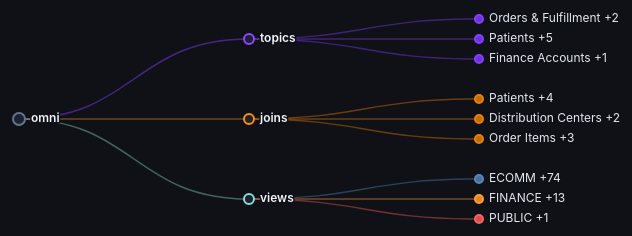
D3 v7 page, settled after 360 driven frames (6 s of simulated time); the page loaded 1 data file(s).


// ── Palette ────────────────────────────────────────────────────────────────
const DIM_COLOR       = "#1d4ed8";
const MEAS_COLOR      = "#047857";
const TOPIC_COLOR     = "#7c3aed";
const JOIN_COLOR      = "#d97706";
const BASE_VIEW_COLOR = "#0e7490";
const JOIN_REF_COLOR  = "#5b21b6";
const SCHEMA_COLORS   = d3.schemeTableau10;

// ── Layout constants ───────────────────────────────────────────────────────
const DX         = 20;    // vertical gap between sibling nodes (px)
const DY         = 230;   // horizontal gap between depth levels (px)
const MARGIN_L   = 60;
const MARGIN_T   = DX * 2;
const DURATION   = 300;

d3.json("treemap.json").then(rawData => {

  // ── Annotate _category & _schema ─────────────────────────────────────
  function annotate(node, depth, cat, schema) {
    if (depth === 1) { node._category = node.name; cat = node.name; }
    else             { node._category = cat; }
    if (cat === "views") {
      if (depth === 2)   { node._schema = node.name; schema = node.name; }
      else if (depth > 2){ node._schema = schema; }
    }
    (node.children || []).forEach(c => annotate(c, depth + 1, cat, schema));
  }
  annotate(rawData, 0, null, null);

  // ── Colour helpers ─────────────────────────────────────────────────────
  const viewsNode   = rawData.children.find(c => c.name === "views");
  const schemas     = viewsNode ? viewsNode.children.map(d => d.name) : [];
  const schemaColor = d3.scaleOrdinal(schemas, SCHEMA_COLORS);

  function nodeColor(d) {
    const dt = d.data || d;   // works with both d3 node and raw data
    if (!dt) return "#475569";
    if (dt.ref_type === "base_view")   return BASE_VIEW_COLOR;
    if (dt.ref_type === "join")        return JOIN_REF_COLOR;
    if (dt.field_type === "dimension") return DIM_COLOR;
    if (dt.field_type === "measure")   return MEAS_COLOR;
    if (dt.name === "dimensions")      return DIM_COLOR;
    if (dt.name === "measures")        return MEAS_COLOR;
    const cat = dt._category;
    if (cat === "topics") {
      const depth = d.depth !== undefined ? d.depth : 0;
      return d3.color(TOPIC_COLOR).darker([0,0,0.3,0.7,1.1][Math.min(depth,4)]).formatHex();
    }
    if (cat === "joins") {
      const depth = d.depth !== undefined ? d.depth : 0;
      return d3.color(JOIN_COLOR).darker([0,0,0.3,0.6][Math.min(depth,3)]).formatHex();
    }
    const base = d3.color(schemaColor(dt._schema || dt.name));
    if (!base) return "#334155";
    const depth = d.depth !== undefined ? d.depth : 0;
    return base.darker([0,0,0.2,0.5,0.9,1.3][Math.min(depth,5)]).formatHex();
  }

  // ── Enrich topics/joins refs with view field data ──────────────────────
  // Build lookup: bare view name → view data node (with children)
  const viewByName = new Map();
  if (viewsNode) {
    viewsNode.children.forEach(schema => {
      (schema.children || []).forEach(view => {
        viewByName.set(view.name, view);
      });
    });
  }

  function findViewData(name) {
    if (viewByName.has(name)) return viewByName.get(name);
    // Strip prefix: "ecomm__users" → "users"
    const idx = name.indexOf("__");
    if (idx !== -1) {
      const bare = name.slice(idx + 2);
      if (viewByName.has(bare)) return viewByName.get(bare);
    }
    return null;
  }

  function deepClone(obj) { return JSON.parse(JSON.stringify(obj)); }

  function enrichRefs(sectionNode) {
    (sectionNode.children || []).forEach(parent => {
      (parent.children || []).forEach(ref => {
        if (!ref.children) {
          const vd = findViewData(ref.name);
          if (vd && vd.children && vd.children.length > 0) {
            ref.children = deepClone(vd.children);
            // Propagate _category and _schema onto enriched children
            ref.children.forEach(g => {
              g._category = "views";
              g._schema   = vd._schema || vd.name;
              (g.children || []).forEach(f => {
                f._category = "views";
                f._schema   = vd._schema || vd.name;
              });
            });
          }
        }
      });
    });
  }

  const topicsNode = rawData.children.find(c => c.name === "topics");
  const joinsNode  = rawData.children.find(c => c.name === "joins");
  if (topicsNode) enrichRefs(topicsNode);
  if (joinsNode)  enrichRefs(joinsNode);

  // Re-annotate after enrichment
  annotate(rawData, 0, null, null);

  // ── Build d3 hierarchy ─────────────────────────────────────────────────
  const root = d3.hierarchy(rawData);
  let uid = 0;
  root.descendants().forEach(d => {
    d.id = ++uid;
    d.x0 = 0; d.y0 = 0;
  });

  // Collapse all nodes at depth >= 2
  root.descendants().forEach(d => {
    if (d.depth >= 2 && d.children) {
      d._children = d.children;
      d.children  = null;
    }
  });

  // ── Layout ──────────────────────────────────────────────────────────────
  const treeLayout = d3.tree().nodeSize([DX, DY]);
  const diagonal   = d3.linkHorizontal().x(d => d.y).y(d => d.x);

  // ── SVG setup ───────────────────────────────────────────────────────────
  const svg = d3.select("#tree-svg");
  const g   = d3.select("#tree-g");

  // ── Node fill logic (Observable-inspired) ─────────────────────────────
  // collapsed (has _children) → solid colored fill
  // expanded  (has children)  → dark bg + colored ring
  // leaf                      → muted gray
  function circleFill(d) {
    if (d._children) return nodeColor(d);           // collapsed → solid
    if (d.children)  return "#1a2233";              // expanded  → dark ring
    return "#334155";                               // true leaf
  }

  function circleStroke(d) {
    if (d.depth === 0) return "#64748b";
    return d3.color(nodeColor(d)).brighter(0.5).formatHex();
  }

  function circleR(d) {
    if (d.depth === 0) return 6;
    if (d.depth === 1) return 5;
    if (d._children || d.children) return 4;
    return 3;
  }

  function labelText(d) {
    const raw  = d.data.label || d.data.name || "";
    const name = raw.length > 38 ? raw.slice(0, 37) + "…" : raw;
    if (d._children) {
      const n = d._children.length;
      return `${name}  +${n}`;
    }
    return name;
  }

  function labelFill(d) {
    if (d.depth === 0 || d.depth === 1) return "#f1f5f9";
    if (d._children) return "#e2e8f0";
    return "#94a3b8";
  }

  function labelWeight(d) { return d.depth <= 1 ? "600" : "400"; }
  function labelSize(d)   { return d.depth <= 1 ? "13px" : "12px"; }

  // ── Update function ─────────────────────────────────────────────────────
  function update(source) {
    treeLayout(root);

    const nodes = root.descendants();
    const links = root.links();

    // Compute bounding box of visible nodes → resize SVG
    let xMin = Infinity, xMax = -Infinity, yMax = -Infinity;
    nodes.forEach(d => {
      if (d.x < xMin) xMin = d.x;
      if (d.x > xMax) xMax = d.x;
      if (d.y > yMax) yMax = d.y;
    });
    const svgH = xMax - xMin + MARGIN_T * 2;
    const svgW = yMax + DY + MARGIN_L;

    svg.transition().duration(DURATION)
      .attr("width",   svgW)
      .attr("height",  svgH)
      .attr("viewBox", [-MARGIN_L, xMin - MARGIN_T, svgW, svgH]);

    // ── Links ──────────────────────────────────────────────────────────
    const link = g.selectAll("path.link")
      .data(links, d => d.target.id);

    const linkEnter = link.enter().insert("path", "g.node")
      .attr("class", "link")
      .attr("d", () => {
        const o = { x: source.x0, y: source.y0 };
        return diagonal({ source: o, target: o });
      });

    linkEnter.merge(link)
      .transition().duration(DURATION)
      .attr("d", diagonal)
      .attr("stroke", d => {
        const c = d3.color(nodeColor(d.target));
        return c ? c.formatHex() : "#334155";
      });

    link.exit().transition().duration(DURATION)
      .attr("d", () => {
        const o = { x: source.x, y: source.y };
        return diagonal({ source: o, target: o });
      })
      .remove();

    // ── Nodes ──────────────────────────────────────────────────────────
    const node = g.selectAll("g.node")
      .data(nodes, d => d.id);

    const nodeEnter = node.enter().append("g")
      .attr("class", "node")
      .attr("transform", `translate(${source.y0},${source.x0})`)
      .attr("fill-opacity", 0)
      .attr("stroke-opacity", 0);

    nodeEnter.append("circle");
    // Label background (white halo for readability, Observable style)
    nodeEnter.append("text").attr("class", "label-bg");
    nodeEnter.append("text").attr("class", "label-fg");

    const nodeMerge = nodeEnter.merge(node);

    // Leaf class
    nodeMerge.classed("node--leaf", d => !d.children && !d._children);

    // Circle
    nodeMerge.select("circle")
      .attr("r",      circleR)
      .attr("fill",   circleFill)
      .attr("stroke", circleStroke);

    // Label (background – white stroke halo)
    nodeMerge.select("text.label-bg")
      .attr("x",           d => circleR(d) + 6)
      .attr("fill",        "none")
      .attr("stroke",      "#0f1117")
      .attr("stroke-width", 3)
      .attr("stroke-linejoin", "round")
      .attr("font-weight", labelWeight)
      .attr("font-size",   labelSize)
      .text(labelText);

    // Label (foreground)
    nodeMerge.select("text.label-fg")
      .attr("x",           d => circleR(d) + 6)
      .attr("fill",        labelFill)
      .attr("font-weight", labelWeight)
      .attr("font-size",   labelSize)
      .text(labelText);

    // Events
    nodeMerge
      .on("click", (event, d) => {
        if (!d.children && !d._children) return;
        if (d.children) { d._children = d.children; d.children = null; }
        else             { d.children = d._children; d._children = null; }
        update(d);
      })
      .on("mousemove", showTooltip)
      .on("mouseleave", hideTooltip);

    // Transition in
    nodeMerge.transition().duration(DURATION)
      .attr("transform", d => `translate(${d.y},${d.x})`)
      .attr("fill-opacity", 1)
      .attr("stroke-opacity", 1);

    // Exit
    node.exit().transition().duration(DURATION)
      .attr("transform", `translate(${source.y},${source.x})`)
      .attr("fill-opacity", 0)
      .attr("stroke-opacity", 0)
      .remove();

    // Save positions
    nodes.forEach(d => { d.x0 = d.x; d.y0 = d.y; });

    updateStats(nodes);
  }

  // ── Tooltip ─────────────────────────────────────────────────────────────
  const tooltipEl = document.getElementById("tooltip");

  function showTooltip(event, d) {
    const dt   = d.data;
    const rows = [];
    if (d.depth > 1 && dt._category)
      rows.push(`<div class="tt-row"><b>Section:</b> ${dt._category}</div>`);
    if (dt.ref_type === "base_view")
      rows.push(`<div class="tt-row"><b>Role:</b> base view ref</div>`);
    else if (dt.ref_type === "join")
      rows.push(`<div class="tt-row"><b>Role:</b> join ref</div>`);
    if (dt.base_view && !dt.ref_type)
      rows.push(`<div class="tt-row"><b>Base view:</b> ${dt.base_view}</div>`);
    if (dt.table_name)
      rows.push(`<div class="tt-row"><b>Table:</b> ${dt.table_name}</div>`);
    if (dt._schema)
      rows.push(`<div class="tt-row"><b>Schema:</b> ${dt._schema}</div>`);
    if (dt.field_type)
      rows.push(`<div class="tt-row"><b>Type:</b> ${dt.field_type}</div>`);
    if (dt.aggregate_type)
      rows.push(`<div class="tt-row"><b>Aggregate:</b> ${dt.aggregate_type}</div>`);
    if (dt.sql)
      rows.push(`<div class="tt-row"><b>SQL:</b> <code>${dt.sql}</code></div>`);
    const hidden = d._children ? d._children.length : 0;
    if (hidden)
      rows.push(`<div class="tt-row"><b>Hidden children:</b> ${hidden}</div>`);

    tooltipEl.innerHTML = `<div class="tt-title">${dt.label || dt.name}</div>${rows.join("")}`;
    tooltipEl.classList.add("visible");
    const margin = 14;
    let tx = event.clientX + margin;
    let ty = event.clientY + margin;
    tooltipEl.style.left = "0px"; tooltipEl.style.top = "0px";
    // defer measurement
    requestAnimationFrame(() => {
      const tw = tooltipEl.offsetWidth, th = tooltipEl.offsetHeight;
      if (tx + tw > window.innerWidth)  tx = event.clientX - tw - margin;
      if (ty + th > window.innerHeight) ty = event.clientY - th - margin;
      tooltipEl.style.left = tx + "px";
      tooltipEl.style.top  = ty + "px";
    });
  }

  function hideTooltip() { tooltipEl.classList.remove("visible"); }

  // ── Stats bar ───────────────────────────────────────────────────────────
  function updateStats(nodes) {
    const visible  = nodes.length;
    const expanded = nodes.filter(d => d.children).length;
    const collapsed = nodes.filter(d => d._children).length;
    document.getElementById("stats").innerHTML =
      `<span><b>${visible}</b> visible</span>` +
      `<span><b>${expanded}</b> expanded</span>` +
      `<span><b>${collapsed}</b> collapsed</span>`;
  }

  // ── Legend ──────────────────────────────────────────────────────────────
  function buildLegend() {
    const el = document.getElementById("legend");
    const schemaItems = schemas.map(s =>
      `<div class="legend-item">
         <div class="legend-dot" style="background:${schemaColor(s)}"></div>
         <span>${s}</span>
       </div>`
    ).join("");

    el.innerHTML =
      `<div class="legend-item"><div class="legend-dot" style="background:${TOPIC_COLOR}"></div><span>topics</span></div>` +
      `<div class="legend-item"><div class="legend-dot" style="background:${JOIN_COLOR}"></div><span>joins</span></div>` +
      `<span class="sep">|</span>` +
      schemaItems +
      `<span class="sep">|</span>` +
      `<div class="legend-item"><div class="legend-dot" style="background:${BASE_VIEW_COLOR}"></div><span>base view</span></div>` +
      `<div class="legend-item"><div class="legend-dot" style="background:${JOIN_REF_COLOR}"></div><span>join ref</span></div>` +
      `<div class="legend-item"><div class="legend-dot" style="background:${DIM_COLOR}"></div><span>dimensions</span></div>` +
      `<div class="legend-item"><div class="legend-dot" style="background:${MEAS_COLOR}"></div><span>measures</span></div>` +
      `<span class="hint">Click node to expand / collapse · Solid = collapsed, ring = expanded</span>`;
  }

  buildLegend();

  // ── Buttons ─────────────────────────────────────────────────────────────
  document.getElementById("btn-reset").addEventListener("click", () => {
    root.descendants().forEach(d => {
      if (d.depth < 2) {
        // Ensure root and section nodes (depth 0, 1) are expanded
        if (!d.children && d._children) { d.children = d._children; d._children = null; }
      } else {
        // Collapse everything at depth >= 2
        if (d.children) { d._children = d.children; d.children = null; }
      }
    });
    update(root);
    setTimeout(() => {
      document.getElementById("chart").scrollTo({ top: 0, left: 0, behavior: "smooth" });
    }, DURATION);
  });

  document.getElementById("btn-expand-topics").addEventListener("click", () => {
    // Expand topics section one level (depth 2 → depth 3 refs become visible)
    if (topicsNode) {
      const topicsH = root.descendants().find(d => d.data === topicsNode);
      if (topicsH) {
        // Ensure topics is expanded
        if (!topicsH.children && topicsH._children) {
          topicsH.children = topicsH._children; topicsH._children = null;
        }
        // Expand each individual topic (depth 2)
        topicsH.children.forEach(topicH => {
          if (!topicH.children && topicH._children) {
            topicH.children = topicH._children; topicH._children = null;
          }
        });
      }
    }
    update(root);
  });

  // ── Initial render ──────────────────────────────────────────────────────
  root.x0 = 0; root.y0 = 0;
  update(root);

}).catch(err => {
  document.getElementById("chart").innerHTML =
    `<p style="padding:20px;color:#f87171">Failed to load treemap.json: ${err.message}</p>`;
});


### data: treemap.json
{
 "name": "omni",
 "children": [
  {
   "name": "topics",
   "children": [
    "{... 4 keys}",
    "{... 4 keys}",
    "{... 4 keys}"
   ]
  },
  {
   "name": "joins",
   "children": [
    "{... 3 keys}",
    "{... 3 keys}",
    "{... 3 keys}"
   ]
  },
  {
   "name": "views",
   "children": [
    "{... 2 keys}",
    "{... 2 keys}",
    "{... 2 keys}"
   ]
  }
 ]
}